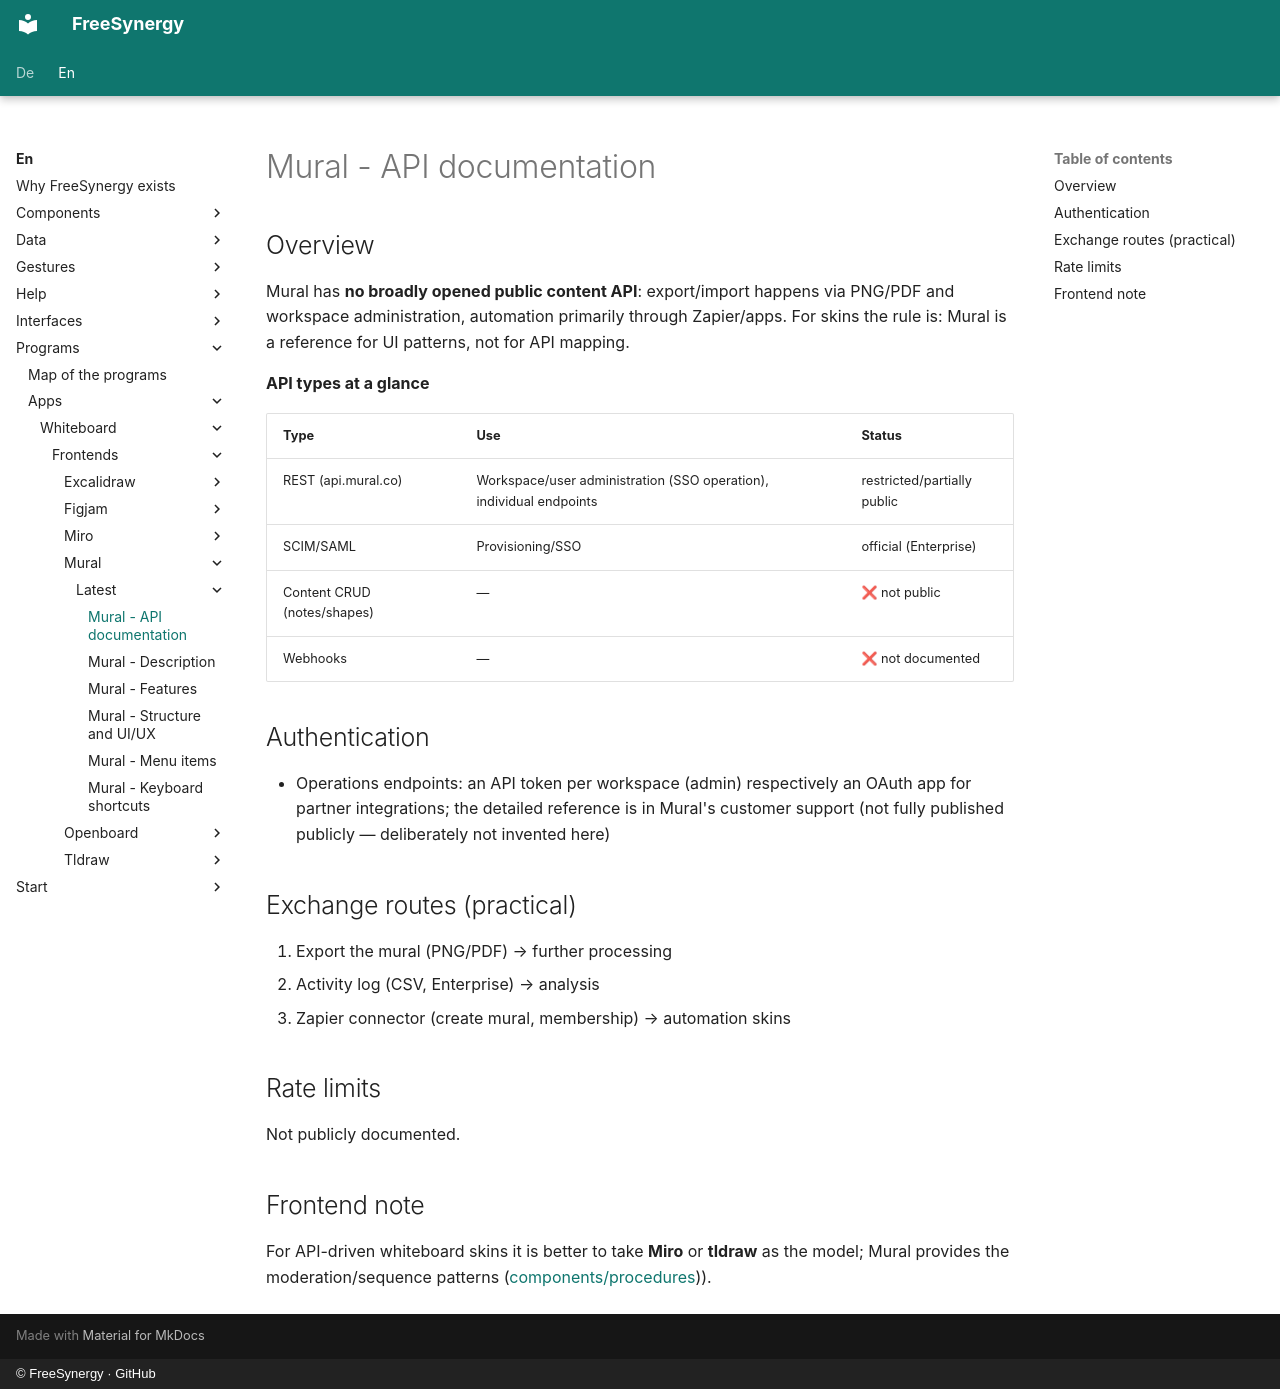

repository: FreeSynergy/fs-documentation · page: en/programs/apps/whiteboard/frontends/mural/latest/api/index.html · generator: mkdocs · copyright: © FreeSynergy · GitHub

# Mural - API documentation

## Overview

Mural has **no broadly opened public content API**: export/import happens via PNG/PDF and workspace administration, automation primarily through Zapier/apps. For skins the rule is: Mural is a reference for UI patterns, not for API mapping.

**API types at a glance**

| Type | Use | Status |
|------|-----|--------|
| REST (api.mural.co) | Workspace/user administration (SSO operation), individual endpoints | restricted/partially public |
| SCIM/SAML | Provisioning/SSO | official (Enterprise) |
| Content CRUD (notes/shapes) | — | ❌ not public |
| Webhooks | — | ❌ not documented |

## Authentication

- Operations endpoints: an API token per workspace (admin) respectively an OAuth app for partner integrations; the detailed reference is in Mural's customer support (not fully published publicly — deliberately not invented here)

## Exchange routes (practical)

1. Export the mural (PNG/PDF) → further processing
2. Activity log (CSV, Enterprise) → analysis
3. Zapier connector (create mural, membership) → automation skins

## Rate limits

Not publicly documented.

## Frontend note

For API-driven whiteboard skins it is better to take **Miro** or **tldraw** as the model; Mural provides the moderation/sequence patterns ([components/procedures](../../../../../../components/index.md))).
